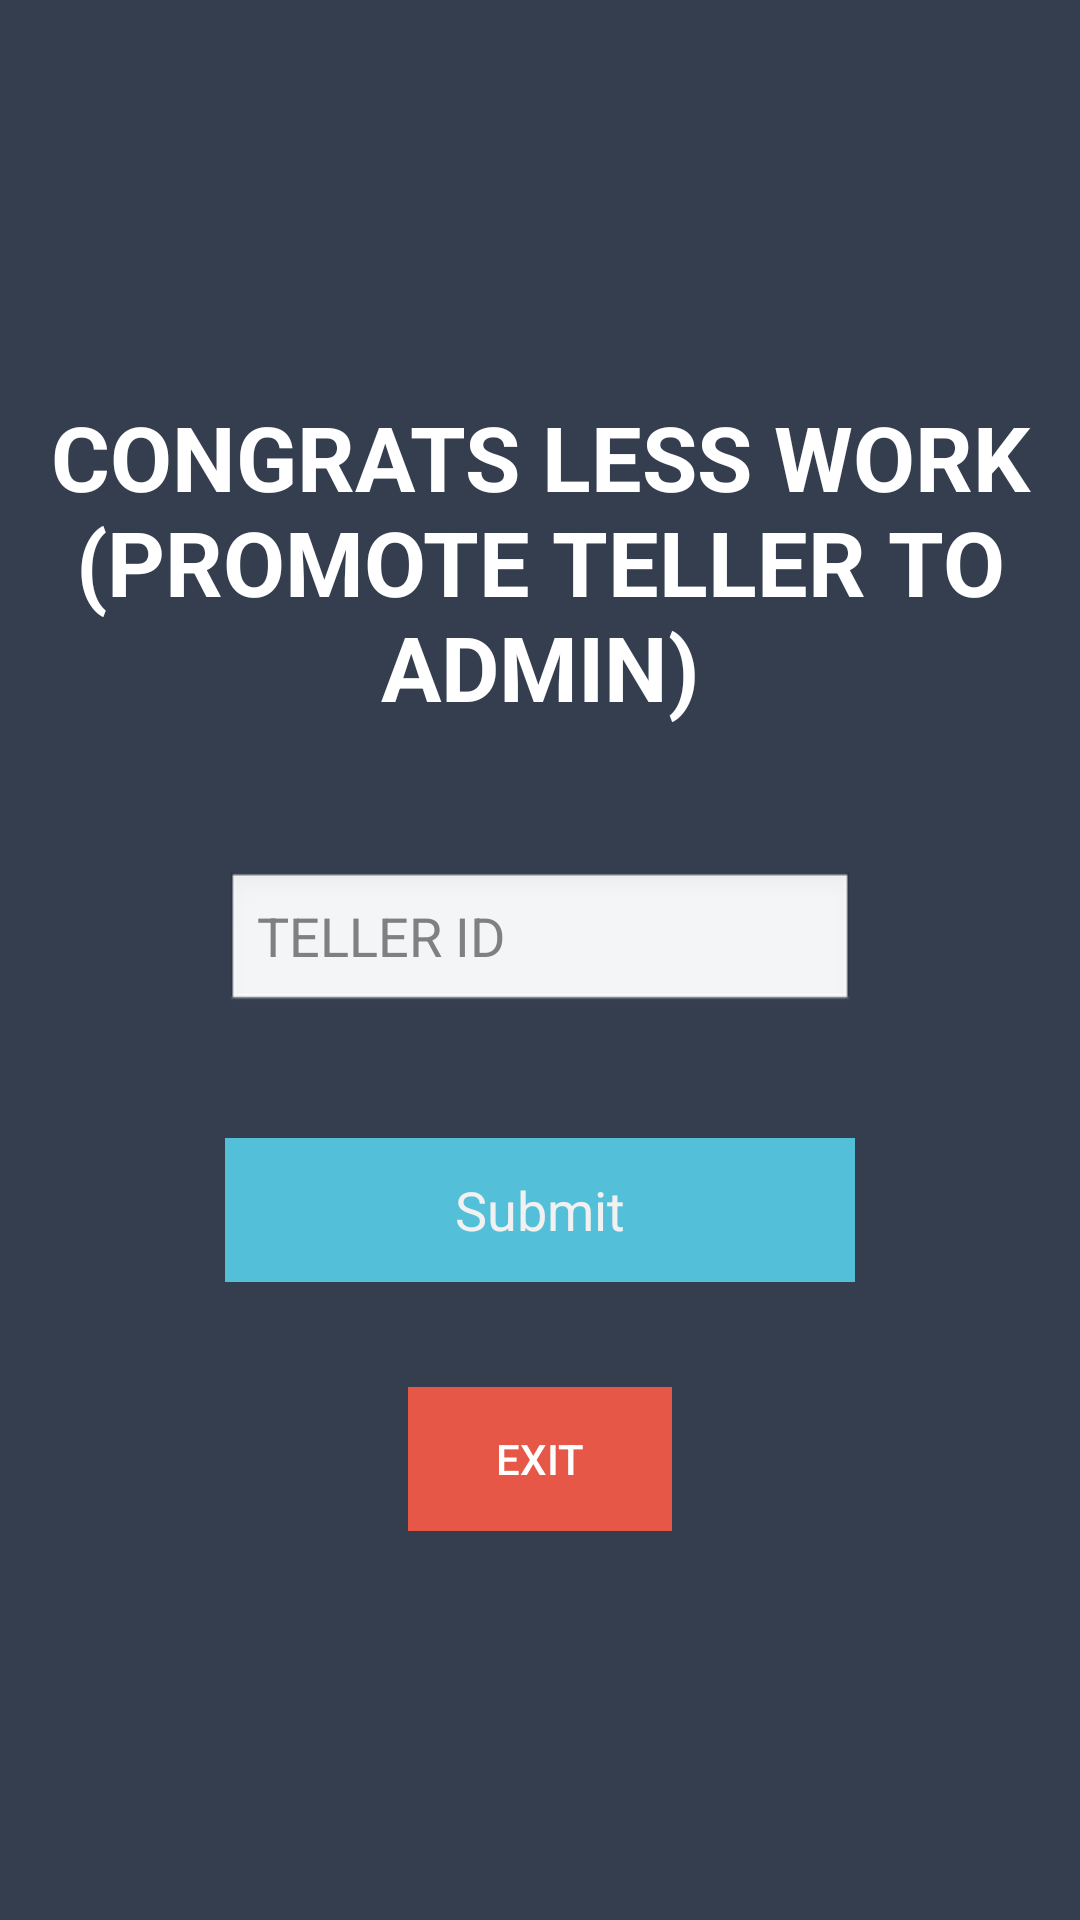

Layout XML and referenced resources for this Android screen:
<!-- AndroidManifest.xml: application theme AppTheme -->
<!-- res/layout/activity_promote_teller.xml -->
<?xml version="1.0" encoding="utf-8"?>

<android.support.constraint.ConstraintLayout xmlns:android="http://schemas.android.com/apk/res/android"
    xmlns:app="http://schemas.android.com/apk/res-auto"
    xmlns:tools="http://schemas.android.com/tools"
    android:layout_width="match_parent"
    android:layout_height="match_parent"
    tools:context="com.example.vidur.bankapp.com.example.vidur.bank.PromoteTeller"
    tools:layout_editor_absoluteY="16dp"
    tools:layout_editor_absoluteX="16dp"
    android:theme="@android:style/Theme.NoTitleBar">

    <RelativeLayout
        android:layout_width="0dp"
        android:layout_height="0dp"
        android:background="@color/colorPrimaryDark"
        app:layout_constraintBottom_toBottomOf="parent"
        app:layout_constraintHorizontal_bias="0.0"
        app:layout_constraintLeft_toLeftOf="parent"
        app:layout_constraintRight_toRightOf="parent"
        app:layout_constraintTop_toTopOf="parent"
        app:layout_constraintVertical_bias="1.0"
        tools:layout_constraintBottom_creator="1"
        tools:layout_constraintLeft_creator="1"
        tools:layout_constraintRight_creator="1"
        tools:layout_constraintTop_creator="1">

        <ImageView
            android:id="@+id/imageView2"
            android:layout_width="match_parent"
            android:layout_height="wrap_content"
            android:layout_alignParentStart="true"
            android:layout_alignParentTop="true"
            android:layout_marginTop="62dp"
            app:srcCompat="@drawable/goochilog"
            tools:layout_editor_absoluteX="106dp"
            tools:layout_editor_absoluteY="115dp" />

        <TextView
            android:id="@+id/TellerText"
            android:layout_width="match_parent"
            android:layout_height="wrap_content"
            android:layout_alignParentStart="true"
            android:layout_below="@+id/imageView2"
            android:layout_marginTop="70dp"
            android:text="CONGRATS LESS WORK (PROMOTE TELLER TO ADMIN)"
            android:textAlignment="center"
            android:textAppearance="@style/TextAppearance.AppCompat.Headline"
            android:textColor="@android:color/white"
            android:textSize="30sp"
            android:textStyle="bold" />

        <EditText
            android:id="@+id/telleridtopromote"
            android:layout_width="wrap_content"
            android:layout_height="wrap_content"

            android:layout_below="@+id/TellerText"
            android:layout_centerHorizontal="true"
            android:layout_marginTop="48dp"
            android:ems="10"
            android:hint="TELLER ID"
            android:inputType="number"
            android:textColor="#8cbb17" />
        <Button
            android:id="@+id/promotetellersubmit"
            style="@style/Widget.AppCompat.Button.Borderless"
            android:layout_width="wrap_content"
            android:layout_height="wrap_content"
            android:background="#53BFD8"
            android:text="Submit"
            android:textAppearance="@style/TextAppearance.AppCompat.Body1"
            android:textColor="#f1f1f1"
            android:textSize="18sp"
            android:layout_below="@+id/telleridtopromote"
            android:layout_alignStart="@+id/telleridtopromote"
            android:layout_marginTop="41dp"
            android:layout_alignEnd="@+id/telleridtopromote" />

        <Button
            android:id="@+id/Exit"
            style="@style/Widget.AppCompat.Button.Borderless.Colored"
            android:layout_width="wrap_content"
            android:layout_height="wrap_content"
            android:background="@color/reddish"
            android:text="EXIT"
            android:textColor="@android:color/background_light"
            android:layout_below="@+id/promotetellersubmit"
            android:layout_centerHorizontal="true"
            android:layout_marginTop="35dp" />

    </RelativeLayout>


</android.support.constraint.ConstraintLayout>
<!-- resources referenced by this layout -->
<resources>
  <color name="colorPrimaryDark">#353E4F</color>
  <color name="reddish">#e75748</color>
  <style name="AppTheme" parent="Theme.AppCompat.Light.NoActionBar">
          
          <item name="colorPrimary">@color/colorPrimary</item>
          <item name="colorPrimaryDark">@color/colorPrimaryDark</item>
          <item name="colorAccent">@color/colorAccent</item>
      </style>
  <color name="colorPrimary">#3F51B5</color>
  <color name="colorAccent">#FF4081</color>
</resources>
